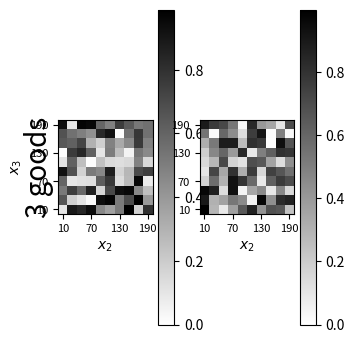

The script that saved this image: (Note: this script raises an exception after producing the figure.)
import matplotlib.pyplot as plt
import matplotlib.gridspec as grd

import numpy as np
import os


def _phase_diagram(
        data, ax, col, labels, n_good, title=None,
        letter=None, n_ticks=3, vmax=1):
        # , fig_name=None):

    im = ax.imshow(data, cmap="binary", origin="lower", vmin=0.0, vmax=vmax)  # , vmin=0.5)

    # Create colorbar
    ax.figure.colorbar(im, ax=ax)

    step = int(len(labels)/n_ticks)
    lab_to_display = labels[::step]

    ax.set_xticklabels(lab_to_display)
    ax.set_yticklabels(lab_to_display)

    ticks = list(range(len(labels)))[::step]

    ax.set_xticks(ticks)
    ax.set_yticks(ticks)

    ax.tick_params(labelsize=8)

    ax.set_xlabel(f'$x_{n_good-1}$')

    if title is not None:
        ax.set_title(title)

    ax.set_aspect(1)

    if letter:
        ax.text(
            s=letter, x=-0.1, y=-0.2, horizontalalignment='center', verticalalignment='center',
            transform=ax.transAxes,
            fontsize=20)

    if col == 0:

        ax.set_ylabel(f'$x_{n_good}$')

        ax.text(
            s=f'{n_good} goods', x=-0.2, y=0.5, horizontalalignment='center', verticalalignment='center',
            transform=ax.transAxes,
            fontsize=20,
            rotation='vertical'
        )


def plot(data, labels, f_name, max_col=None):

    fig = plt.figure(figsize=(7, 9))

    gs = grd.GridSpec(ncols=max_col if max_col else 4, nrows=2)

    for row, n_good in enumerate((3, 4)):

        for col in range(n_good):

            if max_col and col >= max_col:
                break

            vmax = np.max(data[:][col])

            _phase_diagram(
                data=data[row][col],
                labels=labels,
                ax=fig.add_subplot(gs[row, col]),
                col=col,
                n_good=n_good,
                vmax=vmax,
            )

    plt.tight_layout()

    os.makedirs(os.path.dirname(f_name), exist_ok=True)
    plt.savefig(f_name)


def plot_example():

    labels = np.arange(10, 200, 20)
    n_side = len(labels)

    data = [
        np.random.random(size=(i, n_side, n_side)) for i in (3, 4)
    ]

    plot(data=data, labels=labels, f_name="../../fig/phase_diagram_example.pdf")


if __name__ == "__main__":

    plot_example()
